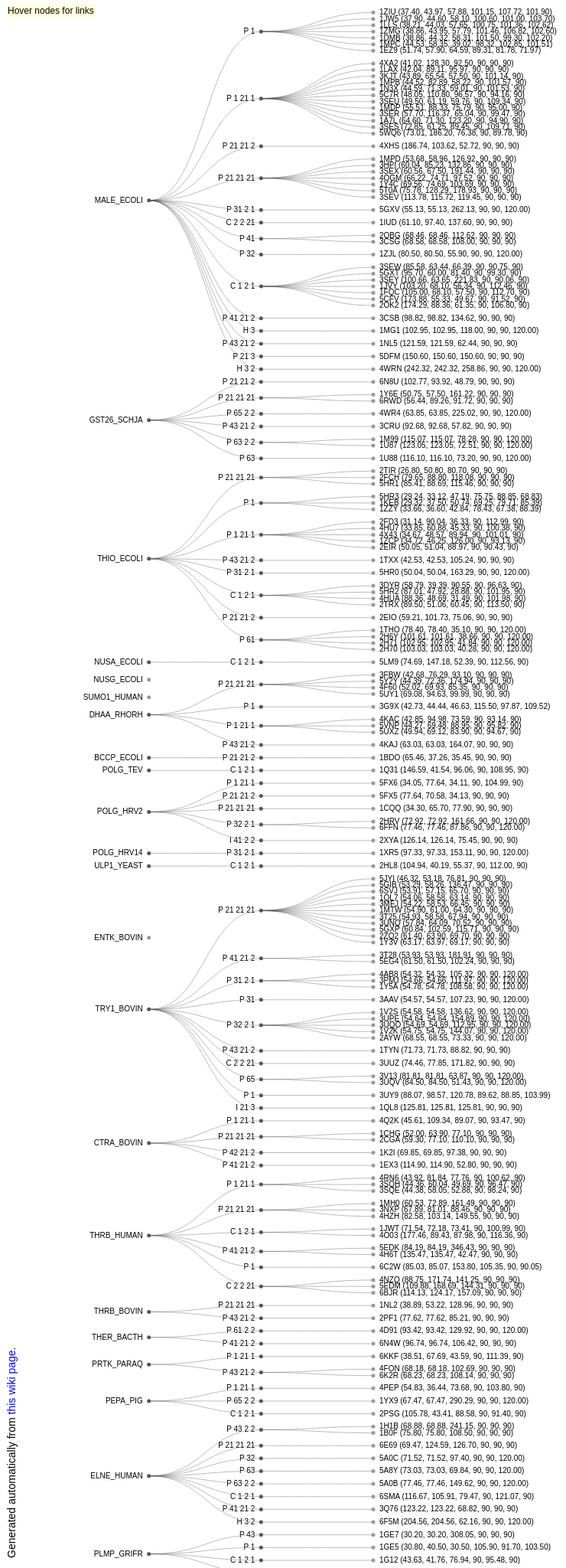
D3 v4 page, settled after 480 driven frames (8 s of simulated time); the page loaded 1 data file(s).



var svg = d3.select("svg"),
    width = +svg.attr("width"),
    height = +svg.attr("height"),
    g = svg.append("g").attr("transform", "translate(40,0)");

var tree = d3.tree()
    .size([height, width - 360]);

function linkage(d) {
  var p = d.parent;
  return "M" + d.y + "," + d.x
      + "C" + (d.y + p.y) / 2 + "," + d.x
      + " " + (d.y + p.y) / 2 + "," + p.x
      + " " + p.y + "," + p.x;
}

function describe(d) {
  if (d.depth === 1) {
    var a_up = '<a href="http://www.uniprot.org/';
    return a_up + 'uniprot/' + d.data.ac + '">' + d.data.ac + '</a>  → ' +
           a_up + 'uniref/' + d.data.uniref + '">' + d.data.uniref + '</a>' +
           '<br>' + d.data.desc;
  }
  if (d.depth === 3) {
    var pdb = d.data.name.slice(0, 4);
    return pdb +
      ' <a href="https://www.rcsb.org/structure/' + pdb + '">RCSB</a>' +
      ' <a href="https://www.ebi.ac.uk/pdbe/entry/pdb/' + pdb + '">PDBe</a>';
  }
  return ''
}

d3.json("data.json", function(error, data) {
  if (error) throw error;
  var root = d3.hierarchy(data);

  var link = g.selectAll(".link")
    .data(tree(root).descendants().filter(function(d) { return d.depth > 1; }))
    .enter().append("path")
      .attr("class", "link")
      .attr("d", linkage);

  var node = g.selectAll(".node")
    .data(root.descendants().slice(1))
    .enter().append("g")
      .attr("class", function(d) { return "node" + (d.children ? " node--internal" : " node--leaf"); })
      .attr("transform", function(d) { return "translate(" + d.y + "," + d.x + ")"; })

  node.append("circle")
      .attr("r", 2.5);

  node.append("text")
      .attr("dy", 3)
      .attr("x", function(d) { return d.depth < 3 ? -8 : 8; })
      .attr("class", function(d) { return "depth-" + d.depth; })
      .style("text-anchor", function(d) { return d.depth < 3 ? "end" : "start"; })
      .text(function(d) { return d.data.name; });

  node.on("mouseover", function(d) {
         d3.select("#tip")
           .html(describe(d))
           .style("left", (d3.event.pageX + 12) + "px")
           .style("top", (d3.event.pageY - 12) + "px");
       });
});



### data: data.json
{
 "name": "",
 "children": [
  {
   "name": "MALE_ECOLI",
   "ac": "P0AEX9",
   "uniref": "UniRef100_P0AEY0",
   "desc": "Maltose-binding protein (MBP)?",
   "children": [
    "{... 2 keys}",
    "{... 2 keys}",
    "{... 2 keys}",
    "{... 2 keys}",
    "{... 2 keys}",
    "{... 2 keys}",
    "{... 2 keys}",
    "{... 2 keys}",
    "... 6 more items"
   ]
  },
  {
   "name": "GST26_SCHJA",
   "ac": "P08515",
   "uniref": "UniRef100_P08515",
   "desc": "Glutathione-S-transferase (GST)?",
   "children": [
    "{... 2 keys}",
    "{... 2 keys}",
    "{... 2 keys}",
    "{... 2 keys}",
    "{... 2 keys}",
    "{... 2 keys}"
   ]
  },
  {
   "name": "THIO_ECOLI",
   "ac": "P0AA25",
   "uniref": "UniRef100_P0AA27",
   "desc": "Thioredoxin (Trx)?",
   "children": [
    "{... 2 keys}",
    "{... 2 keys}",
    "{... 2 keys}",
    "{... 2 keys}",
    "{... 2 keys}",
    "{... 2 keys}",
    "{... 2 keys}",
    "{... 2 keys}"
   ]
  },
  {
   "name": "NUSA_ECOLI",
   "ac": "P0AFF6",
   "uniref": "UniRef100_P0AFF8",
   "desc": "N-Utilization substance (NusA)?",
   "children": [
    "{... 2 keys}"
   ]
  },
  {
   "name": "NUSG_ECOLI",
   "ac": "P0AFG0",
   "uniref": "UniRef100_P0AFG1",
   "desc": "Transcription termination/antiterminatio…"
  },
  {
   "name": "SUMO1_HUMAN",
   "ac": "P63165",
   "uniref": "UniRef100_P63165",
   "desc": "Small ubiquitin related modifier 1 (SUMO…"
  },
  {
   "name": "DHAA_RHORH",
   "ac": "P0A3G2",
   "uniref": "UniRef100_P0A3G4",
   "desc": "Haloalkane dehalogenase?",
   "children": [
    "{... 2 keys}",
    "{... 2 keys}",
    "{... 2 keys}",
    "{... 2 keys}"
   ]
  },
  {
   "name": "BCCP_ECOLI",
   "ac": "P0ABD8",
   "uniref": "UniRef100_P0ABE0",
   "desc": "Biotin carboxyl carrier protein BCCP?",
   "children": [
    "{... 2 keys}"
   ]
  },
  "... 68 more items"
 ]
}